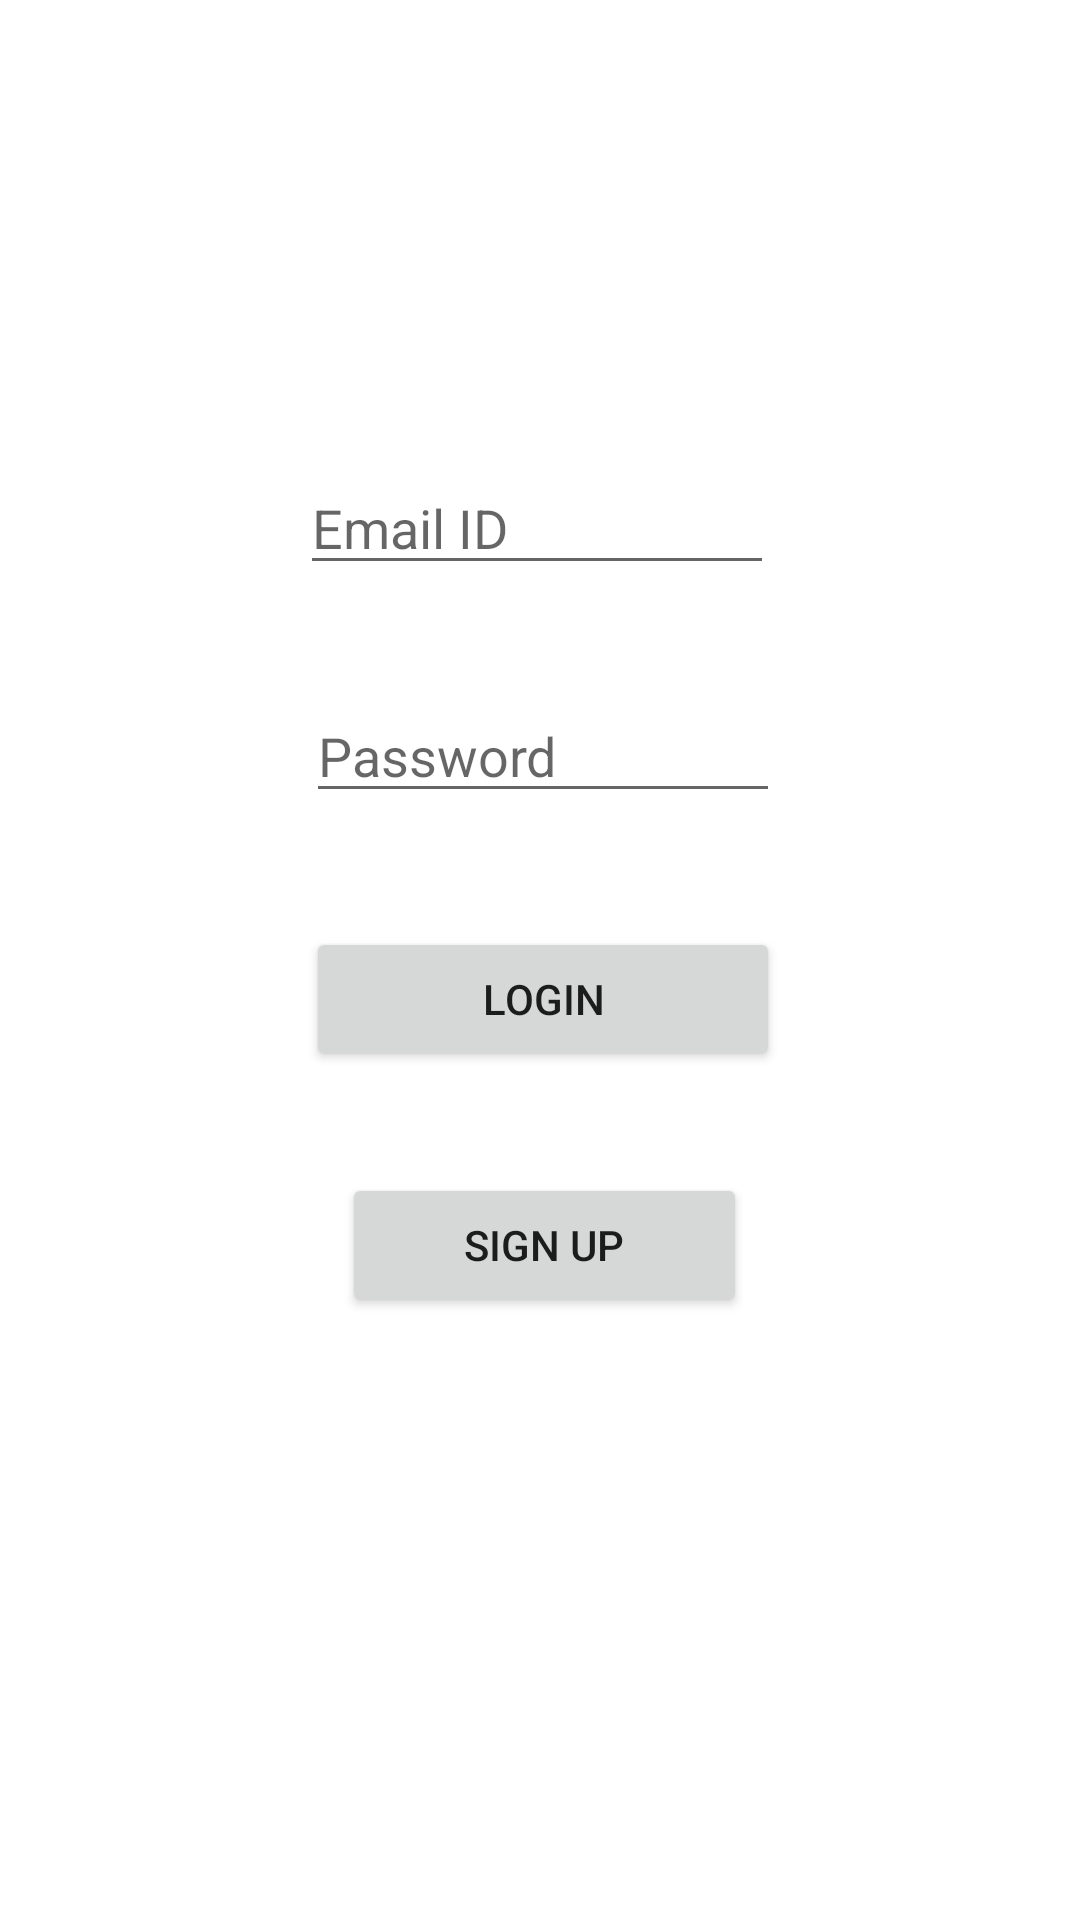

Layout XML and referenced resources for this Android screen:
<!-- AndroidManifest.xml: application theme Theme.PrintOverIt2 -->
<!-- res/layout/activity_login.xml -->
<?xml version="1.0" encoding="utf-8"?>
<RelativeLayout xmlns:android="http://schemas.android.com/apk/res/android"
    xmlns:app="http://schemas.android.com/apk/res-auto"
    xmlns:tools="http://schemas.android.com/tools"
    android:layout_width="match_parent"
    android:layout_height="match_parent"
    tools:context=".loginActivity">

    <EditText
        android:id="@+id/txtRegisterEmailId"
        android:layout_width="wrap_content"
        android:layout_height="wrap_content"
        android:layout_alignParentStart="true"
        android:layout_alignParentLeft="true"
        android:layout_alignParentEnd="true"
        android:layout_alignParentRight="true"
        android:layout_alignParentBottom="true"
        android:layout_marginStart="100dp"
        android:layout_marginLeft="100dp"
        android:layout_marginEnd="102dp"
        android:layout_marginRight="102dp"
        android:layout_marginBottom="445dp"
        android:ems="10"
        android:hint="Email ID"
        android:inputType="textEmailAddress" />

    <EditText
        android:id="@+id/txtRegisterPassword"
        android:layout_width="wrap_content"
        android:layout_height="wrap_content"
        android:layout_alignParentStart="true"
        android:layout_alignParentLeft="true"
        android:layout_alignParentEnd="true"
        android:layout_alignParentRight="true"
        android:layout_alignParentBottom="true"
        android:layout_marginStart="102dp"
        android:layout_marginLeft="102dp"
        android:layout_marginEnd="100dp"
        android:layout_marginRight="98dp"
        android:layout_marginBottom="369dp"
        android:ems="10"
        android:hint="Password"
        android:inputType="textPassword" />

    <Button
        android:id="@+id/btnLogin"
        android:layout_width="204dp"
        android:layout_height="wrap_content"
        android:layout_alignParentStart="true"
        android:layout_alignParentLeft="true"
        android:layout_alignParentEnd="true"
        android:layout_alignParentRight="true"
        android:layout_alignParentBottom="true"
        android:layout_marginStart="102dp"
        android:layout_marginLeft="104dp"
        android:layout_marginEnd="100dp"
        android:layout_marginRight="103dp"
        android:layout_marginBottom="283dp"
        android:text="Login" />

    <Button
        android:id="@+id/btnSignUp"
        android:layout_width="186dp"
        android:layout_height="wrap_content"
        android:layout_alignParentStart="true"
        android:layout_alignParentLeft="true"
        android:layout_alignParentEnd="true"
        android:layout_alignParentRight="true"
        android:layout_alignParentBottom="true"
        android:layout_marginStart="114dp"
        android:layout_marginLeft="114dp"
        android:layout_marginEnd="111dp"
        android:layout_marginRight="111dp"
        android:layout_marginBottom="201dp"
        android:text="Sign Up" />

</RelativeLayout>
<!-- resources referenced by this layout -->
<resources>
  <style name="Theme.PrintOverIt2" parent="Theme.MaterialComponents.DayNight.NoActionBar">
          
          <item name="colorPrimary">@color/purple_500</item>
          <item name="colorPrimaryVariant">@color/purple_700</item>
          <item name="colorOnPrimary">@color/white</item>
          
          <item name="colorSecondary">@color/teal_200</item>
          <item name="colorSecondaryVariant">@color/teal_700</item>
          <item name="colorOnSecondary">@color/black</item>
          
          <item name="android:statusBarColor" tools:targetApi="l">?attr/colorPrimaryVariant</item>
          
      </style>
  <!-- not gathered from this repository: default colours our renderer supplied (Android Studio template values) -->
  <color name="purple_500">#FF6200EE</color>
  <color name="purple_700">#FF3700B3</color>
  <color name="teal_200">#FF03DAC5</color>
  <color name="teal_700">#FF018786</color>
  <color name="black">#FF000000</color>
  <color name="white">#FFFFFFFF</color>
</resources>
